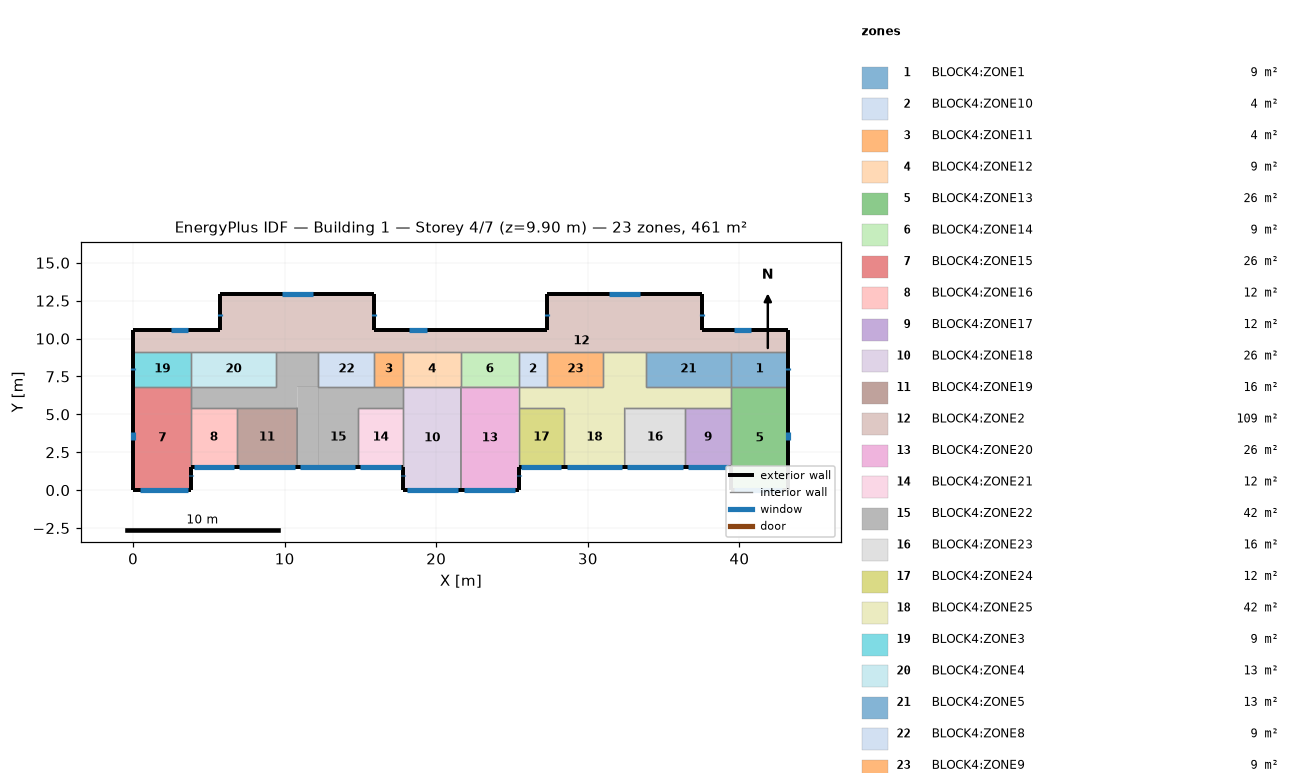
=== STOREY PLAN SPEC (per zone: floor XY polygon, exterior-wall plan segments, windows/doors) ===
zone 1: BLOCK4:ZONE1  (8.7 m²)
  floor: (43.23, 6.83) (39.43, 6.83) (39.43, 9.14) (43.23, 9.14)
  exterior wall: (43.23, 6.83) – (43.23, 9.14)  [2.3 m]
    window: (43.23, 7.92) – (43.23, 8.05)  [0.2 m²]
  interior walls: 3
zone 2: BLOCK4:ZONE10  (4.4 m²)
  floor: (27.33, 6.83) (25.43, 6.83) (25.43, 9.14) (27.33, 9.14)
  interior walls: 4
zone 3: BLOCK4:ZONE11  (4.4 m²)
  floor: (17.83, 6.83) (15.93, 6.83) (15.93, 9.14) (17.83, 9.14)
  interior walls: 4
zone 4: BLOCK4:ZONE12  (8.7 m²)
  floor: (21.63, 6.83) (17.83, 6.83) (17.83, 9.14) (21.63, 9.14)
  interior walls: 4
zone 5: BLOCK4:ZONE13  (25.8 m²)
  floor: (43.23, 0.03) (39.43, 0.03) (39.43, 6.83) (43.23, 6.83)
  exterior wall: (43.23, 0.03) – (43.23, 6.83)  [6.8 m]
    window: (43.23, 3.28) – (43.23, 3.84)  [0.8 m²]
  exterior wall: (39.43, 1.53) – (39.43, 0.03)  [1.5 m]
    window: (39.43, 0.97) – (39.43, 0.93)  [0.1 m²]
  exterior wall: (39.43, 0.03) – (43.23, 0.03)  [3.8 m]
    window: (39.66, 0.03) – (42.80, 0.03)  [4.6 m²]
  interior walls: 3
zone 6: BLOCK4:ZONE14  (8.8 m²)
  floor: (25.43, 6.83) (21.63, 6.83) (21.63, 9.14) (25.43, 9.14)
  interior walls: 4
zone 7: BLOCK4:ZONE15  (25.8 m²)
  floor: (3.82, 0.03) (0.03, 0.03) (0.03, 6.83) (3.82, 6.83)
  exterior wall: (0.03, 6.83) – (0.03, 0.03)  [6.8 m]
    window: (0.03, 3.84) – (0.03, 3.28)  [0.8 m²]
  exterior wall: (0.03, 0.03) – (3.82, 0.03)  [3.8 m]
    window: (0.46, 0.03) – (3.60, 0.03)  [4.6 m²]
  exterior wall: (3.82, 0.03) – (3.82, 1.53)  [1.5 m]
    window: (3.82, 0.93) – (3.82, 0.97)  [0.1 m²]
  interior walls: 3
zone 8: BLOCK4:ZONE16  (11.7 m²)
  floor: (6.83, 1.53) (3.82, 1.53) (3.82, 5.43) (6.83, 5.43)
  exterior wall: (3.82, 1.53) – (6.83, 1.53)  [3.0 m]
    window: (3.99, 1.53) – (6.66, 1.53)  [4.0 m²]
  interior walls: 3
zone 9: BLOCK4:ZONE17  (11.7 m²)
  floor: (39.43, 1.53) (36.43, 1.53) (36.43, 5.43) (39.43, 5.43)
  exterior wall: (36.43, 1.53) – (39.43, 1.53)  [3.0 m]
    window: (36.60, 1.53) – (39.26, 1.53)  [4.0 m²]
  interior walls: 3
zone 10: BLOCK4:ZONE18  (25.8 m²)
  floor: (21.63, 0.03) (17.83, 0.03) (17.83, 6.83) (21.63, 6.83)
  exterior wall: (17.83, 1.53) – (17.83, 0.03)  [1.5 m]
    window: (17.83, 0.97) – (17.83, 0.93)  [0.1 m²]
  exterior wall: (17.83, 0.03) – (21.63, 0.03)  [3.8 m]
    window: (18.06, 0.03) – (21.46, 0.03)  [5.0 m²]
  interior walls: 4
zone 11: BLOCK4:ZONE19  (15.6 m²)
  floor: (10.83, 1.53) (6.83, 1.53) (6.83, 5.43) (10.83, 5.43)
  exterior wall: (6.83, 1.53) – (10.83, 1.53)  [4.0 m]
    window: (7.00, 1.53) – (10.66, 1.53)  [5.4 m²]
  interior walls: 3
zone 12: BLOCK4:ZONE2  (109.4 m²)
  floor: (37.53, 10.54) (27.33, 10.54) (27.33, 12.94) (37.53, 12.94)
  floor: (43.23, 9.14) (15.93, 9.14) (15.93, 10.54) (43.23, 10.54)
  floor: (15.93, 10.54) (5.73, 10.54) (5.73, 12.94) (15.93, 12.94)
  floor: (15.93, 9.14) (0.03, 9.14) (0.03, 10.54) (15.93, 10.54)
  exterior wall: (43.23, 9.14) – (43.23, 10.54)  [1.4 m]
  exterior wall: (43.23, 10.54) – (37.53, 10.54)  [5.7 m]
    window: (40.76, 10.54) – (39.66, 10.54)  [1.6 m²]
  exterior wall: (37.53, 10.54) – (37.53, 12.94)  [2.4 m]
    window: (37.53, 11.50) – (37.53, 11.63)  [0.2 m²]
  exterior wall: (37.53, 12.94) – (27.33, 12.94)  [10.2 m]
    window: (33.44, 12.94) – (31.42, 12.94)  [2.9 m²]
  exterior wall: (27.33, 12.94) – (27.33, 10.54)  [2.4 m]
    window: (27.33, 11.63) – (27.33, 11.50)  [0.2 m²]
  exterior wall: (27.33, 10.54) – (15.93, 10.54)  [11.4 m]
    window: (19.37, 10.54) – (18.19, 10.54)  [1.7 m²]
  exterior wall: (15.93, 10.54) – (15.93, 12.94)  [2.4 m]
    window: (15.93, 11.50) – (15.93, 11.63)  [0.2 m²]
  exterior wall: (15.93, 12.94) – (5.73, 12.94)  [10.2 m]
    window: (11.84, 12.94) – (9.81, 12.94)  [2.9 m²]
  exterior wall: (5.73, 12.94) – (5.73, 10.54)  [2.4 m]
    window: (5.73, 11.63) – (5.73, 11.50)  [0.2 m²]
  exterior wall: (5.73, 10.54) – (0.03, 10.54)  [5.7 m]
    window: (3.60, 10.54) – (2.49, 10.54)  [1.6 m²]
  exterior wall: (0.03, 10.54) – (0.03, 9.14)  [1.4 m]
  interior walls: 12
zone 13: BLOCK4:ZONE20  (25.8 m²)
  floor: (25.43, 0.03) (21.63, 0.03) (21.63, 6.83) (25.43, 6.83)
  exterior wall: (21.63, 0.03) – (25.43, 0.03)  [3.8 m]
    window: (21.80, 0.03) – (25.20, 0.03)  [5.0 m²]
  exterior wall: (25.43, 0.03) – (25.43, 1.53)  [1.5 m]
    window: (25.43, 0.93) – (25.43, 0.97)  [0.1 m²]
  interior walls: 4
zone 14: BLOCK4:ZONE21  (11.7 m²)
  floor: (17.83, 1.53) (14.83, 1.53) (14.83, 5.43) (17.83, 5.43)
  exterior wall: (14.83, 1.53) – (17.83, 1.53)  [3.0 m]
    window: (15.00, 1.53) – (17.66, 1.53)  [3.9 m²]
  interior walls: 3
zone 15: BLOCK4:ZONE22  (41.7 m²)
  floor: (14.83, 1.53) (12.23, 1.53) (12.23, 5.43) (14.83, 5.43)
  floor: (17.83, 5.43) (12.23, 5.43) (12.23, 6.83) (17.83, 6.83)
  floor: (12.23, 6.83) (9.43, 6.83) (9.43, 9.14) (12.23, 9.14)
  floor: (10.83, 5.43) (3.82, 5.43) (3.82, 6.83) (10.82, 6.83)
  floor: (12.23, 1.53) (10.83, 1.53) (10.82, 6.83) (12.23, 6.83)
  exterior wall: (10.83, 1.53) – (14.83, 1.53)  [4.0 m]
    window: (11.00, 1.53) – (14.66, 1.53)  [5.4 m²]
  interior walls: 13
zone 16: BLOCK4:ZONE23  (15.6 m²)
  floor: (36.43, 1.53) (32.43, 1.53) (32.43, 5.43) (36.43, 5.43)
  exterior wall: (32.43, 1.53) – (36.43, 1.53)  [4.0 m]
    window: (32.60, 1.53) – (36.26, 1.53)  [5.4 m²]
  interior walls: 3
zone 17: BLOCK4:ZONE24  (11.7 m²)
  floor: (28.43, 1.53) (25.43, 1.53) (25.43, 5.43) (28.43, 5.43)
  exterior wall: (25.43, 1.53) – (28.43, 1.53)  [3.0 m]
    window: (25.60, 1.53) – (28.26, 1.53)  [4.0 m²]
  interior walls: 3
zone 18: BLOCK4:ZONE25  (41.6 m²)
  floor: (39.43, 5.43) (33.83, 5.43) (33.83, 6.83) (39.43, 6.83)
  floor: (33.83, 6.83) (31.03, 6.83) (31.03, 9.14) (33.83, 9.14)
  floor: (28.43, 5.43) (25.43, 5.43) (25.43, 6.83) (28.43, 6.83)
  floor: (32.43, 1.53) (28.43, 1.53) (28.43, 5.43) (32.43, 5.43)
  floor: (33.83, 5.43) (28.43, 5.43) (28.43, 6.83) (33.83, 6.83)
  exterior wall: (28.43, 1.53) – (32.43, 1.53)  [4.0 m]
    window: (28.60, 1.53) – (32.26, 1.53)  [5.4 m²]
  interior walls: 13
zone 19: BLOCK4:ZONE3  (8.8 m²)
  floor: (3.82, 6.83) (0.03, 6.83) (0.03, 9.14) (3.82, 9.14)
  exterior wall: (0.03, 9.14) – (0.03, 6.83)  [2.3 m]
    window: (0.03, 8.05) – (0.03, 7.92)  [0.2 m²]
  interior walls: 3
zone 20: BLOCK4:ZONE4  (12.9 m²)
  floor: (9.43, 6.83) (3.82, 6.83) (3.82, 9.14) (9.43, 9.14)
  interior walls: 4
zone 21: BLOCK4:ZONE5  (12.9 m²)
  floor: (39.43, 6.83) (33.83, 6.83) (33.83, 9.14) (39.43, 9.14)
  interior walls: 4
zone 22: BLOCK4:ZONE8  (8.5 m²)
  floor: (15.93, 6.83) (12.23, 6.83) (12.23, 9.14) (15.93, 9.14)
  interior walls: 4
zone 23: BLOCK4:ZONE9  (8.5 m²)
  floor: (31.03, 6.83) (27.33, 6.83) (27.33, 9.14) (31.03, 9.14)
  interior walls: 4

=== DERIVED (storey summary) ===
Building: Building 1
Storey: 4 of 7  (floor level z = 9.90 m)
Storey gross floor area: 460.6 m²
Zones on this storey: 23
  - BLOCK4:ZONE1: floor 8.7 m²; exterior wall 2.3 m (7.6 m²); 1 window(s) 0.2 m²; WWR 2.5%
  - BLOCK4:ZONE10: floor 4.4 m²
  - BLOCK4:ZONE11: floor 4.4 m²
  - BLOCK4:ZONE12: floor 8.7 m²
  - BLOCK4:ZONE13: floor 25.8 m²; exterior wall 12.1 m (39.9 m²); 3 window(s) 5.5 m²; WWR 13.7%
  - BLOCK4:ZONE14: floor 8.8 m²
  - BLOCK4:ZONE15: floor 25.8 m²; exterior wall 12.1 m (39.9 m²); 3 window(s) 5.5 m²; WWR 13.7%
  - BLOCK4:ZONE16: floor 11.7 m²; exterior wall 3.0 m (9.9 m²); 1 window(s) 4.0 m²; WWR 39.9%
  - BLOCK4:ZONE17: floor 11.7 m²; exterior wall 3.0 m (9.9 m²); 1 window(s) 4.0 m²; WWR 39.9%
  - BLOCK4:ZONE18: floor 25.8 m²; exterior wall 5.3 m (17.5 m²); 2 window(s) 5.1 m²; WWR 28.9%
  - BLOCK4:ZONE19: floor 15.6 m²; exterior wall 4.0 m (13.2 m²); 1 window(s) 5.4 m²; WWR 40.7%
  - BLOCK4:ZONE2: floor 109.4 m²; exterior wall 55.6 m (183.5 m²); 9 window(s) 11.3 m²; WWR 6.1%
  - BLOCK4:ZONE20: floor 25.8 m²; exterior wall 5.3 m (17.5 m²); 2 window(s) 5.1 m²; WWR 28.9%
  - BLOCK4:ZONE21: floor 11.7 m²; exterior wall 3.0 m (9.9 m²); 1 window(s) 3.9 m²; WWR 39.9%
  - BLOCK4:ZONE22: floor 41.7 m²; exterior wall 4.0 m (13.2 m²); 1 window(s) 5.4 m²; WWR 40.7%
  - BLOCK4:ZONE23: floor 15.6 m²; exterior wall 4.0 m (13.2 m²); 1 window(s) 5.4 m²; WWR 40.7%
  - BLOCK4:ZONE24: floor 11.7 m²; exterior wall 3.0 m (9.9 m²); 1 window(s) 4.0 m²; WWR 39.9%
  - BLOCK4:ZONE25: floor 41.6 m²; exterior wall 4.0 m (13.2 m²); 1 window(s) 5.4 m²; WWR 40.7%
  - BLOCK4:ZONE3: floor 8.8 m²; exterior wall 2.3 m (7.6 m²); 1 window(s) 0.2 m²; WWR 2.5%
  - BLOCK4:ZONE4: floor 12.9 m²
  - BLOCK4:ZONE5: floor 12.9 m²
  - BLOCK4:ZONE8: floor 8.5 m²
  - BLOCK4:ZONE9: floor 8.5 m²
Zone adjacency (shared interzone walls):
  - BLOCK4:ZONE1 ↔ BLOCK4:ZONE13
  - BLOCK4:ZONE1 ↔ BLOCK4:ZONE2
  - BLOCK4:ZONE1 ↔ BLOCK4:ZONE5
  - BLOCK4:ZONE10 ↔ BLOCK4:ZONE14
  - BLOCK4:ZONE10 ↔ BLOCK4:ZONE2
  - BLOCK4:ZONE10 ↔ BLOCK4:ZONE25
  - BLOCK4:ZONE10 ↔ BLOCK4:ZONE9
  - BLOCK4:ZONE11 ↔ BLOCK4:ZONE12
  - BLOCK4:ZONE11 ↔ BLOCK4:ZONE2
  - BLOCK4:ZONE11 ↔ BLOCK4:ZONE22
  - BLOCK4:ZONE11 ↔ BLOCK4:ZONE8
  - BLOCK4:ZONE12 ↔ BLOCK4:ZONE14
  - BLOCK4:ZONE12 ↔ BLOCK4:ZONE18
  - BLOCK4:ZONE12 ↔ BLOCK4:ZONE2
  - BLOCK4:ZONE13 ↔ BLOCK4:ZONE17
  - BLOCK4:ZONE13 ↔ BLOCK4:ZONE25
  - BLOCK4:ZONE14 ↔ BLOCK4:ZONE2
  - BLOCK4:ZONE14 ↔ BLOCK4:ZONE20
  - BLOCK4:ZONE15 ↔ BLOCK4:ZONE16
  - BLOCK4:ZONE15 ↔ BLOCK4:ZONE22
  - BLOCK4:ZONE15 ↔ BLOCK4:ZONE3
  - BLOCK4:ZONE16 ↔ BLOCK4:ZONE19
  - BLOCK4:ZONE16 ↔ BLOCK4:ZONE22
  - BLOCK4:ZONE17 ↔ BLOCK4:ZONE23
  - BLOCK4:ZONE17 ↔ BLOCK4:ZONE25
  - BLOCK4:ZONE18 ↔ BLOCK4:ZONE20
  - BLOCK4:ZONE18 ↔ BLOCK4:ZONE21
  - BLOCK4:ZONE18 ↔ BLOCK4:ZONE22
  - BLOCK4:ZONE19 ↔ BLOCK4:ZONE22
  - BLOCK4:ZONE2 ↔ BLOCK4:ZONE22
  - BLOCK4:ZONE2 ↔ BLOCK4:ZONE25
  - BLOCK4:ZONE2 ↔ BLOCK4:ZONE3
  - BLOCK4:ZONE2 ↔ BLOCK4:ZONE4
  - BLOCK4:ZONE2 ↔ BLOCK4:ZONE5
  - BLOCK4:ZONE2 ↔ BLOCK4:ZONE8
  - BLOCK4:ZONE2 ↔ BLOCK4:ZONE9
  - BLOCK4:ZONE20 ↔ BLOCK4:ZONE24
  - BLOCK4:ZONE20 ↔ BLOCK4:ZONE25
  - BLOCK4:ZONE21 ↔ BLOCK4:ZONE22
  - BLOCK4:ZONE22 ↔ BLOCK4:ZONE4
  - BLOCK4:ZONE22 ↔ BLOCK4:ZONE8
  - BLOCK4:ZONE23 ↔ BLOCK4:ZONE25
  - BLOCK4:ZONE24 ↔ BLOCK4:ZONE25
  - BLOCK4:ZONE25 ↔ BLOCK4:ZONE5
  - BLOCK4:ZONE25 ↔ BLOCK4:ZONE9
  - BLOCK4:ZONE3 ↔ BLOCK4:ZONE4